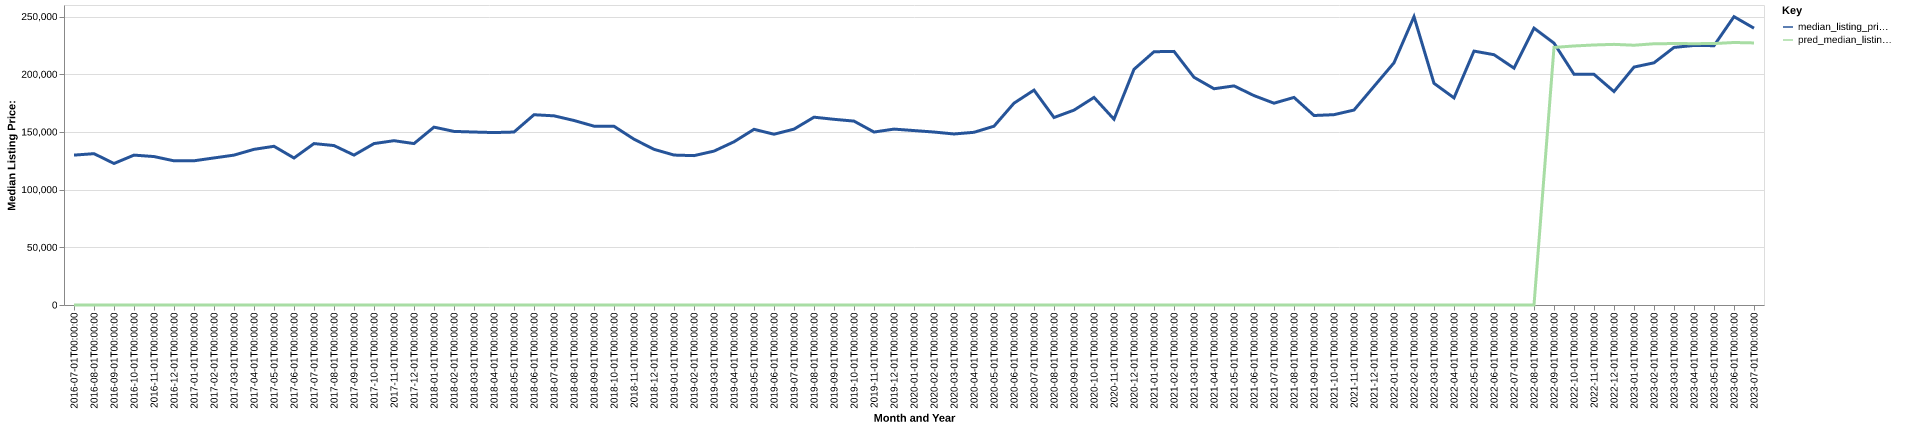

The table this chart was drawn from, first rows:
date, time_idx, median_listing_price, thirty_year_interest_rate_five, month, county_name, active_listing_count, median_days_on_market, pred_median_listing_price, month_year
2016-07-01, 0, 129900, 3.72, 7, fulton, oh, 97.0, 51.0, 0, Jul-2016
2016-08-01, 1, 131150, 3.73, 8, fulton, oh, 101.0, 50.0, 0, Aug-2016
2016-09-01, 2, 122650, 3.66, 9, fulton, oh, 115.0, 62.0, 0, Sep-2016
2016-10-01, 3, 129900, 3.64, 10, fulton, oh, 122.0, 56.0, 0, Oct-2016
2016-11-01, 4, 128650, 3.66, 11, fulton, oh, 120.0, 54.0, 0, Nov-2016
2016-12-01, 5, 124950, 3.48, 12, fulton, oh, 105.0, 79.0, 0, Dec-2016
2017-01-01, 6, 124975, 3.45, 1, fulton, oh, 98.0, 80.0, 0, Jan-2017
2017-02-01, 7, 127450, 3.5, 2, fulton, oh, 101.0, 81.0, 0, Feb-2017
2017-03-01, 8, 129900, 3.52, 3, fulton, oh, 100.0, 65.0, 0, Mar-2017
2017-04-01, 9, 134900, 4.03, 4, fulton, oh, 97.0, 75.0, 0, Apr-2017
2017-05-01, 10, 137550, 4.32, 5, fulton, oh, 95.0, 75.0, 0, May-2017
2017-06-01, 11, 127400, 4.2, 6, fulton, oh, 97.0, 58.0, 0, Jun-2017
2017-07-01, 12, 139900, 4.19, 7, fulton, oh, 102.0, 65.0, 0, Jul-2017
2017-08-01, 13, 138175, 4.3, 8, fulton, oh, 108.0, 59.0, 0, Aug-2017
2017-09-01, 14, 129900, 4.1, 9, fulton, oh, 96.0, 53.0, 0, Sep-2017
2017-10-01, 15, 139900, 4.05, 10, fulton, oh, 104.0, 55.0, 0, Oct-2017
2017-11-01, 16, 142400, 3.94, 11, fulton, oh, 100.0, 50.0, 0, Nov-2017
2017-12-01, 17, 139900, 4.03, 12, fulton, oh, 82.0, 63.0, 0, Dec-2017
2018-01-01, 18, 154150, 3.93, 1, fulton, oh, 78.0, 79.0, 0, Jan-2018
2018-02-01, 19, 150450, 3.83, 2, fulton, oh, 78.0, 88.0, 0, Feb-2018
2018-03-01, 20, 149900, 3.94, 3, fulton, oh, 77.0, 59.0, 0, Mar-2018
2018-04-01, 21, 149450, 3.95, 4, fulton, oh, 81.0, 48.0, 0, Apr-2018
2018-05-01, 22, 149900, 3.99, 5, fulton, oh, 82.0, 50.0, 0, May-2018
2018-06-01, 23, 164900, 4.15, 6, fulton, oh, 79.0, 47.0, 0, Jun-2018
2018-07-01, 24, 163950, 4.4, 7, fulton, oh, 81.0, 56.0, 0, Jul-2018
2018-08-01, 25, 159900, 4.46, 8, fulton, oh, 84.0, 49.0, 0, Aug-2018
2018-09-01, 26, 155000, 4.58, 9, fulton, oh, 89.0, 60.0, 0, Sep-2018
2018-10-01, 27, 154900, 4.66, 10, fulton, oh, 92.0, 65.0, 0, Oct-2018
2018-11-01, 28, 143698, 4.62, 11, fulton, oh, 87.0, 59.0, 0, Nov-2018
2018-12-01, 29, 134900, 4.54, 12, fulton, oh, 88.0, 66.0, 0, Dec-2018
2019-01-01, 30, 129950, 4.6, 1, fulton, oh, 77.0, 67.0, 0, Jan-2019
2019-02-01, 31, 129450, 4.72, 2, fulton, oh, 73.0, 84.0, 0, Feb-2019
2019-03-01, 32, 133371, 4.9, 3, fulton, oh, 63.0, 85.0, 0, Mar-2019
2019-04-01, 33, 141450, 4.94, 4, fulton, oh, 58.0, 73.0, 0, Apr-2019
2019-05-01, 34, 152250, 4.75, 5, fulton, oh, 65.0, 37.0, 0, May-2019
2019-06-01, 35, 148000, 4.51, 6, fulton, oh, 68.0, 45.0, 0, Jun-2019
2019-07-01, 36, 152425, 4.41, 7, fulton, oh, 80.0, 51.0, 0, Jul-2019
2019-08-01, 37, 162773, 4.41, 8, fulton, oh, 85.0, 58.0, 0, Aug-2019
2019-09-01, 38, 160932, 4.2, 9, fulton, oh, 90.0, 63.0, 0, Sep-2019
2019-10-01, 39, 159375, 4.14, 10, fulton, oh, 92.0, 66.0, 0, Oct-2019
2019-11-01, 40, 149900, 3.84, 11, fulton, oh, 85.0, 53.0, 0, Nov-2019
2019-12-01, 41, 152450, 3.81, 12, fulton, oh, 86.0, 71.0, 0, Dec-2019
2020-01-01, 42, 151175, 3.75, 1, fulton, oh, 76.0, 82.0, 0, Jan-2020
2020-02-01, 43, 149900, 3.73, 2, fulton, oh, 72.0, 82.0, 0, Feb-2020
2020-03-01, 44, 148225, 3.78, 3, fulton, oh, 67.0, 53.0, 0, Mar-2020
2020-04-01, 45, 149675, 3.75, 4, fulton, oh, 67.0, 62.0, 0, Apr-2020
2020-05-01, 46, 154950, 3.74, 5, fulton, oh, 58.0, 55.0, 0, May-2020
2020-06-01, 47, 174925, 3.72, 6, fulton, oh, 50.0, 37.0, 0, Jun-2020
2020-07-01, 48, 186225, 3.49, 7, fulton, oh, 51.0, 36.0, 0, Jul-2020
2020-08-01, 49, 162500, 3.65, 8, fulton, oh, 48.0, 44.0, 0, Aug-2020
2020-09-01, 50, 168878, 3.33, 9, fulton, oh, 39.0, 41.0, 0, Sep-2020
2020-10-01, 51, 179900, 3.28, 10, fulton, oh, 50.0, 29.0, 0, Oct-2020
2020-11-01, 52, 161000, 3.21, 11, fulton, oh, 50.0, 39.0, 0, Nov-2020
2020-12-01, 53, 204250, 3.07, 12, fulton, oh, 44.0, 56.0, 0, Dec-2020
2021-01-01, 54, 219500, 2.99, 1, fulton, oh, 31.0, 63.0, 0, Jan-2021
2021-02-01, 55, 219800, 2.93, 2, fulton, oh, 26.0, 65.0, 0, Feb-2021
2021-03-01, 56, 197350, 2.88, 3, fulton, oh, 28.0, 47.0, 0, Mar-2021
2021-04-01, 57, 187425, 2.84, 4, fulton, oh, 24.0, 17.0, 0, Apr-2021
2021-05-01, 58, 189900, 2.71, 5, fulton, oh, 30.0, 23.0, 0, May-2021
2021-06-01, 59, 181475, 2.79, 6, fulton, oh, 35.0, 28.0, 0, Jun-2021
... 25 more rows
